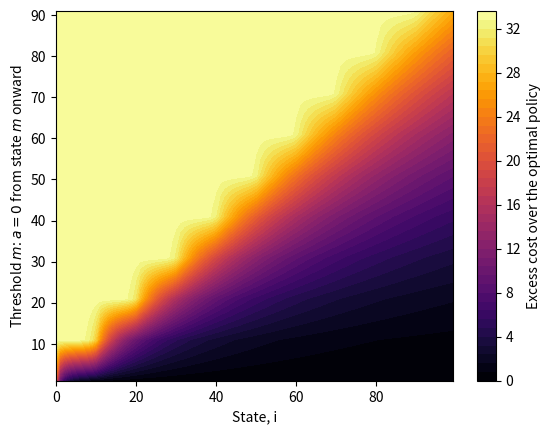
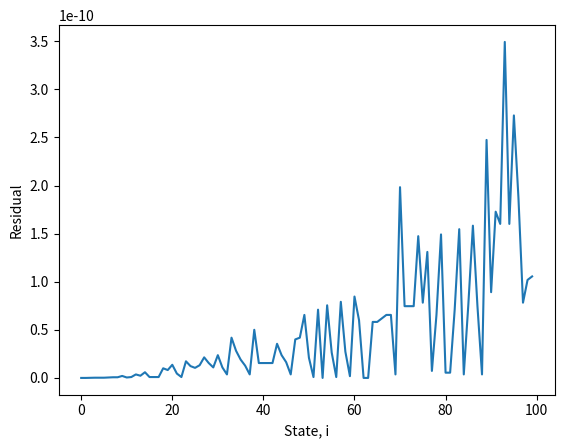
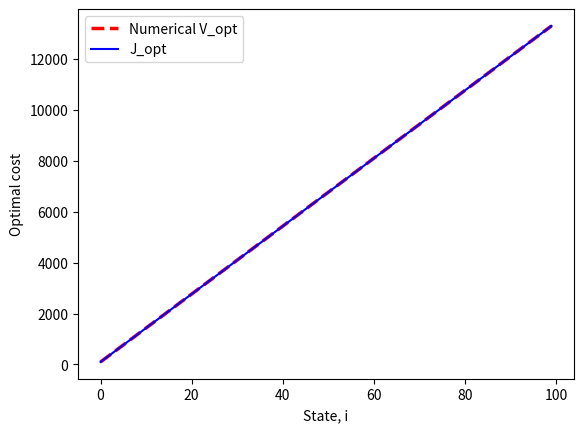

Recreate these plots in Python, in order.
from matplotlib.lines import lineStyles
##    Importing Relavent Packages   ##
import numpy as np
import matplotlib.pyplot as plt

#################################################################################

#Parameters.

#Define [Birth rate, Death rate,
#Discount factor, Cost constant for remaining in a state,
#Cost constant for remaining in a state, Number of iterations used for optimization,
#Number of considered states, Number of plotted states]

lam, mu, alpha, P, C, n, s, s_plot = [
    0.5,
    1.0,
    1.0,
    200,
    100,
    5000,
    250,
    100,
]

#################################################################################
#Constructing arrays to recrod results.

#Matrix of costs across states and iterations, Vector for optimal descions,
#vector for optimal costs, Vector for states.
V_matrix = np.zeros((s, n))
D_opt = np.zeros(s)
V_opt = np.zeros(s)
states = np.arange(0, s_plot)

#################################################################################

#Function for producing generator matrix components.
def rates(i, a, lam, mu):
    #Birth rate.
    forw = lam * i + a

    #Death rate.
    back = mu * i

    #Diagonal entry.
    same = -(forw + back)
    return forw, back, same


#################################################################################

#Function for computing the Bellman equation.

def bellman(i, alpha, C, P, V_back, V_forw, lam, mu):

    # Cost when spontatnous infection is prevented.
    a = 0
    forw, back, diag = rates(i, a, lam, mu)
    K = (P * i + C * (1 - a)) / (alpha - diag)
    K += (V_forw * forw + V_back * back) / (alpha - diag)

    # Cost when spontatnous infection is allowed.
    a = 1
    forw, back, diag = rates(i, a, lam, mu)

    L = (P * i + C * (1 - a)) / (alpha - diag)
    L += (V_forw * forw + V_back * back) / (alpha - diag)

    #Compute the minimum cost and record the assosiated policy.
    if K <= L:
        return K, 0
    else:
        return L, 1


#################################################################################

#Main Loop for finding optimal discounted cost and assosiated polciy.

for j in range(1, n):
    for i in range(s):

        # Lower boundary state.
        if i == 0:
            V_matrix[i, j], d = bellman(
                i,
                alpha,
                C,
                P,
                0,
                V_matrix[i + 1, j - 1],
                lam,
                mu,
            )

        # Upper boundary state.
        elif i == s - 1:
            V_forw = V_matrix[i, j - 1] + (P / alpha)

            V_matrix[i, j], d = bellman(
                i,
                alpha,
                C,
                P,
                V_matrix[i - 1, j - 1],
                V_forw,
                lam,
                mu,
            )

        # Intermediate states.
        else:
            V_matrix[i, j], d = bellman(
                i,
                alpha,
                C,
                P,
                V_matrix[i - 1, j - 1],
                V_matrix[i + 1, j - 1],
                lam,
                mu,
            )

        # Record optimal values at the final iteration.
        if j == n - 1:
            V_opt[i] = V_matrix[i, j]
            D_opt[i] = d



#################################################################################

#Function for computing cost under a arbitiary policy.
def cost_policy(D, P, C, alpha, s, n, lam, mu):

    # Initialize cost matrix for the policy.
    V = np.zeros((s, n))

    # Iterate through time steps.
    for j in range(1, n):

        # Iterate through all states.
        for i in range(s):

            # Get action from the policy vector.
            a = D[i]
            # Compute corresponding transition rates.
            forw, back, diag = rates(i, a, lam, mu)

            # Lower boundary condition for policy cost.
            if i == 0:
                V[i, j] = (P * i + C * (1 - a)) / (alpha - diag)
                V[i, j] += V[i + 1, j - 1] * forw / (alpha - diag)

            # Upper boundary condition for policy cost.
            elif i == s - 1:
                V_forw = V[i, j - 1] + (P / alpha)

                V[i, j] = (P * i + C * (1 - a)) / (alpha - diag)
                V[i, j] += (
                    V[i - 1, j - 1] * back + V_forw * forw
                ) / (alpha - diag)

            # Intermediate states for policy cost.
            else:
                V[i, j] = (P * i + C * (1 - a)) / (alpha - diag)
                V[i, j] += (
                    V[i - 1, j - 1] * back + V[i + 1, j - 1] * forw
                ) / (alpha - diag)

    # Return the converged cost vector.
    return V[:, n - 1]



#################################################################################

#Constructing and filling arrays and matrices for plotting.

# Slice optimal results for plotting.
V_opt_plot = V_opt[:s_plot]
D_opt_plot = D_opt[:s_plot]

# Threshold values to be tested.
spacing = np.arange(1, s_plot, 10)

# Difference between policy cost and optimal cost.
diff = np.zeros(
    (len(spacing), s_plot)
)

# Loop over all threshold policies to be evaluated.
for k in range(len(spacing)):

    # Threshold for the policy we are testing.
    m = spacing[k]

    # Policy:
    # allow immigration for i < m
    # prevent immigration for i >= m
    D_pol = np.ones(s)
    D_pol[m:] = 0

    # Cost corresponding to this policy.
    V_pol = cost_policy(D_pol, P, C, alpha, s, n, lam, mu)
    V_pol_plot = V_pol[:s_plot]

    # Calculate difference from the optimal cost.
    diff[k, :] = V_pol_plot - V_opt_plot


#################################################################################

# Contour plot of excess costs across thresholds and states.
plt.contourf(states, spacing, diff, levels=50, cmap= "inferno")
plt.colorbar(label="Excess cost over the optimal policy")
plt.xlabel("State, i")
plt.ylabel(r"Threshold $m$: $a = 0$ from state $m$ onward")
plt.show()

# Print optimal decisions for the plotted states.
print(D_opt_plot)


#################################################################################

#Compute the Bellman residual.

# Compute left-hand side of the Bellman fixed-point equation.
Vect_1 = alpha * V_opt_plot

# Initialize right-hand side vector.
Vect_2 = np.zeros(s_plot)

# Loop through all plotted states to compute Bellman residual.
for i in range(s_plot):

    # Retrieve optimal action and rates for state i.
    a = D_opt_plot[i]
    forw, back, diag = rates(i, a, lam, mu)

    # Lower boundary Bellman evaluation.
    if i == 0:
        Vect_2[i] = i * P + C * (1 - a)
        Vect_2[i] += (V_opt[i + 1] - V_opt[i]) * forw

    # Intermediate and upper states Bellman evaluation.
    else:
        Vect_2[i] = i * P + C * (1 - a)
        Vect_2[i] += (V_opt[i + 1] - V_opt[i]) * forw
        Vect_2[i] += (V_opt[i - 1] - V_opt[i]) * back


# Compute absolute residual difference.
Diff = Vect_1 - Vect_2
Diff = np.abs(Diff)

# Print maximum residual and full residual vector.
print(np.max(np.abs(Diff)))
print(Diff)

#Array for states.
states = np.arange(0, s_plot)

#################################################################################

# Plotting the residuals to verify Bellman optimality.
plt.plot(states, Diff)
plt.xlabel("State, i")
plt.ylabel("Residual")
plt.show()


# Anayaltic solution when f_0(i) is optimal
J_1_opt_plot = (states * P) / (alpha + mu - lam) + (C / alpha)

# Anayaltic solution when f_1(i) is optimal
J_0_opt_plot = P * (states + (1 / (lam + mu))) * (1 / (alpha + mu - lam)) - (P / (alpha * (lam - mu)))

plt.plot(states, V_opt_plot, color='red', linestyle='--',linewidth=2.5, label='Numerical V_opt')
plt.plot(states, J_1_opt_plot, color='blue',linestyle='-', label='J_opt')

plt.xlabel("State, i")
plt.ylabel("Optimal cost")
plt.legend()
plt.show()
